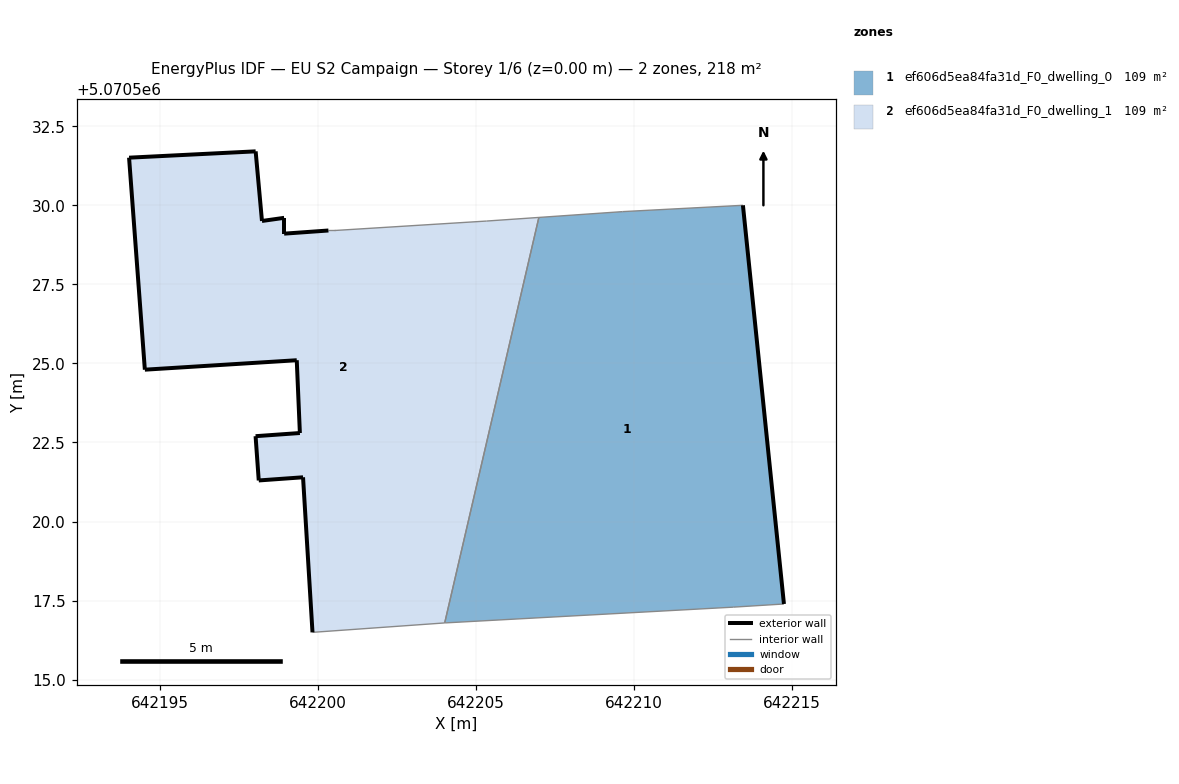
=== STOREY PLAN SPEC (per zone: floor XY polygon, exterior-wall plan segments, windows/doors) ===
zone 1: ef606d5ea84fa31d_F0_dwelling_0  (109.0 m²)
  floor: (642214.75, 5070517.39) (642213.45, 5070530.00) (642209.65, 5070529.80) (642207.00, 5070529.62) (642204.02, 5070516.79) (642204.04, 5070516.79) (642213.15, 5070517.29)
  exterior wall: (642213.45, 5070530.00) – (642214.75, 5070517.39)  [12.7 m]
  interior walls: 6
zone 2: ef606d5ea84fa31d_F0_dwelling_1  (109.0 m²)
  floor: (642204.02, 5070516.79) (642207.00, 5070529.62) (642205.34, 5070529.50) (642200.54, 5070529.20) (642200.34, 5070529.20) (642198.94, 5070529.10) (642198.94, 5070529.60) (642198.24, 5070529.50) (642198.04, 5070531.71) (642194.04, 5070531.51) (642194.54, 5070524.80) (642199.34, 5070525.10) (642199.44, 5070522.80) (642198.04, 5070522.70) (642198.14, 5070521.30) (642199.54, 5070521.40) (642199.84, 5070516.50)
  exterior wall: (642199.84, 5070516.50) – (642199.54, 5070521.40)  [4.9 m]
  exterior wall: (642199.54, 5070521.40) – (642198.14, 5070521.30)  [1.4 m]
  exterior wall: (642198.14, 5070521.30) – (642198.04, 5070522.70)  [1.4 m]
  exterior wall: (642198.04, 5070522.70) – (642199.44, 5070522.80)  [1.4 m]
  exterior wall: (642199.44, 5070522.80) – (642199.34, 5070525.10)  [2.3 m]
  exterior wall: (642199.34, 5070525.10) – (642194.54, 5070524.80)  [4.8 m]
  exterior wall: (642194.54, 5070524.80) – (642194.04, 5070531.51)  [6.7 m]
  exterior wall: (642194.04, 5070531.51) – (642198.04, 5070531.71)  [4.0 m]
  exterior wall: (642198.04, 5070531.71) – (642198.24, 5070529.50)  [2.2 m]
  exterior wall: (642198.24, 5070529.50) – (642198.94, 5070529.60)  [0.7 m]
  exterior wall: (642198.94, 5070529.60) – (642198.94, 5070529.10)  [0.5 m]
  exterior wall: (642198.94, 5070529.10) – (642200.34, 5070529.20)  [1.4 m]
  interior walls: 5

=== DERIVED (storey summary) ===
Building: EU S2 Campaign
Storey: 1 of 6  (floor level z = 0.00 m)
Storey gross floor area: 218.0 m²
Zones on this storey: 2
  - ef606d5ea84fa31d_F0_dwelling_0: floor 109.0 m²; exterior wall 12.7 m (38.0 m²); WWR 0.0%
  - ef606d5ea84fa31d_F0_dwelling_1: floor 109.0 m²; exterior wall 31.8 m (95.4 m²); WWR 0.0%
Zone adjacency (shared interzone walls):
  - ef606d5ea84fa31d_F0_dwelling_0 ↔ ef606d5ea84fa31d_F0_dwelling_1